Photos from the image-classification dataset "processed" in the GitHub repository IamDeeprajSarma/ayurveda-plant-id. Its 30 classes are: aegle, aloe vera, andrographis, bacopa, betel, boerhavia, catharanthus, centella, cissus, clerodendrum, clitoria, eclipta, eryngium, euphorbia, guava, gymnema, haritaki, hibiscus, houttuynia, hygrophila, jamun, justicia, kalanchoe, leucas, mentha, neem, nyctanthes, tinospora, tulsi, vitex.

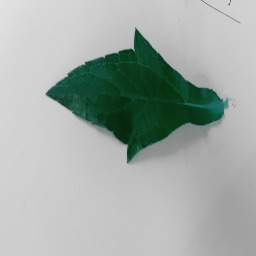
Label: eclipta

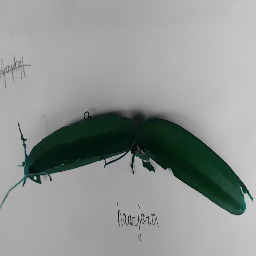
Label: cissus

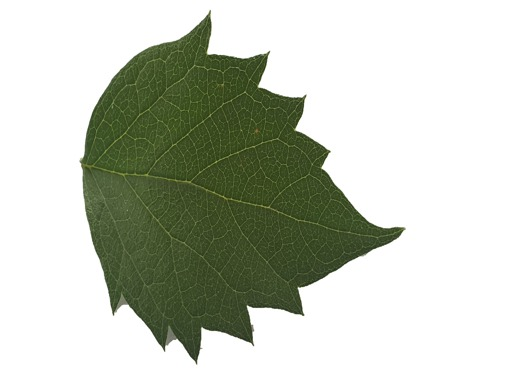
Label: nyctanthes

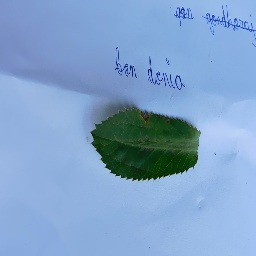
Label: eryngium

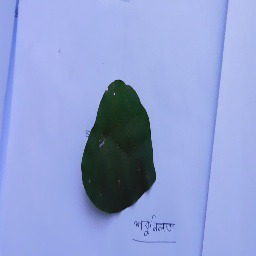
Label: tinospora

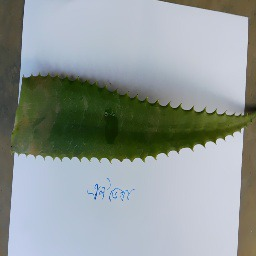
Label: aloe vera
